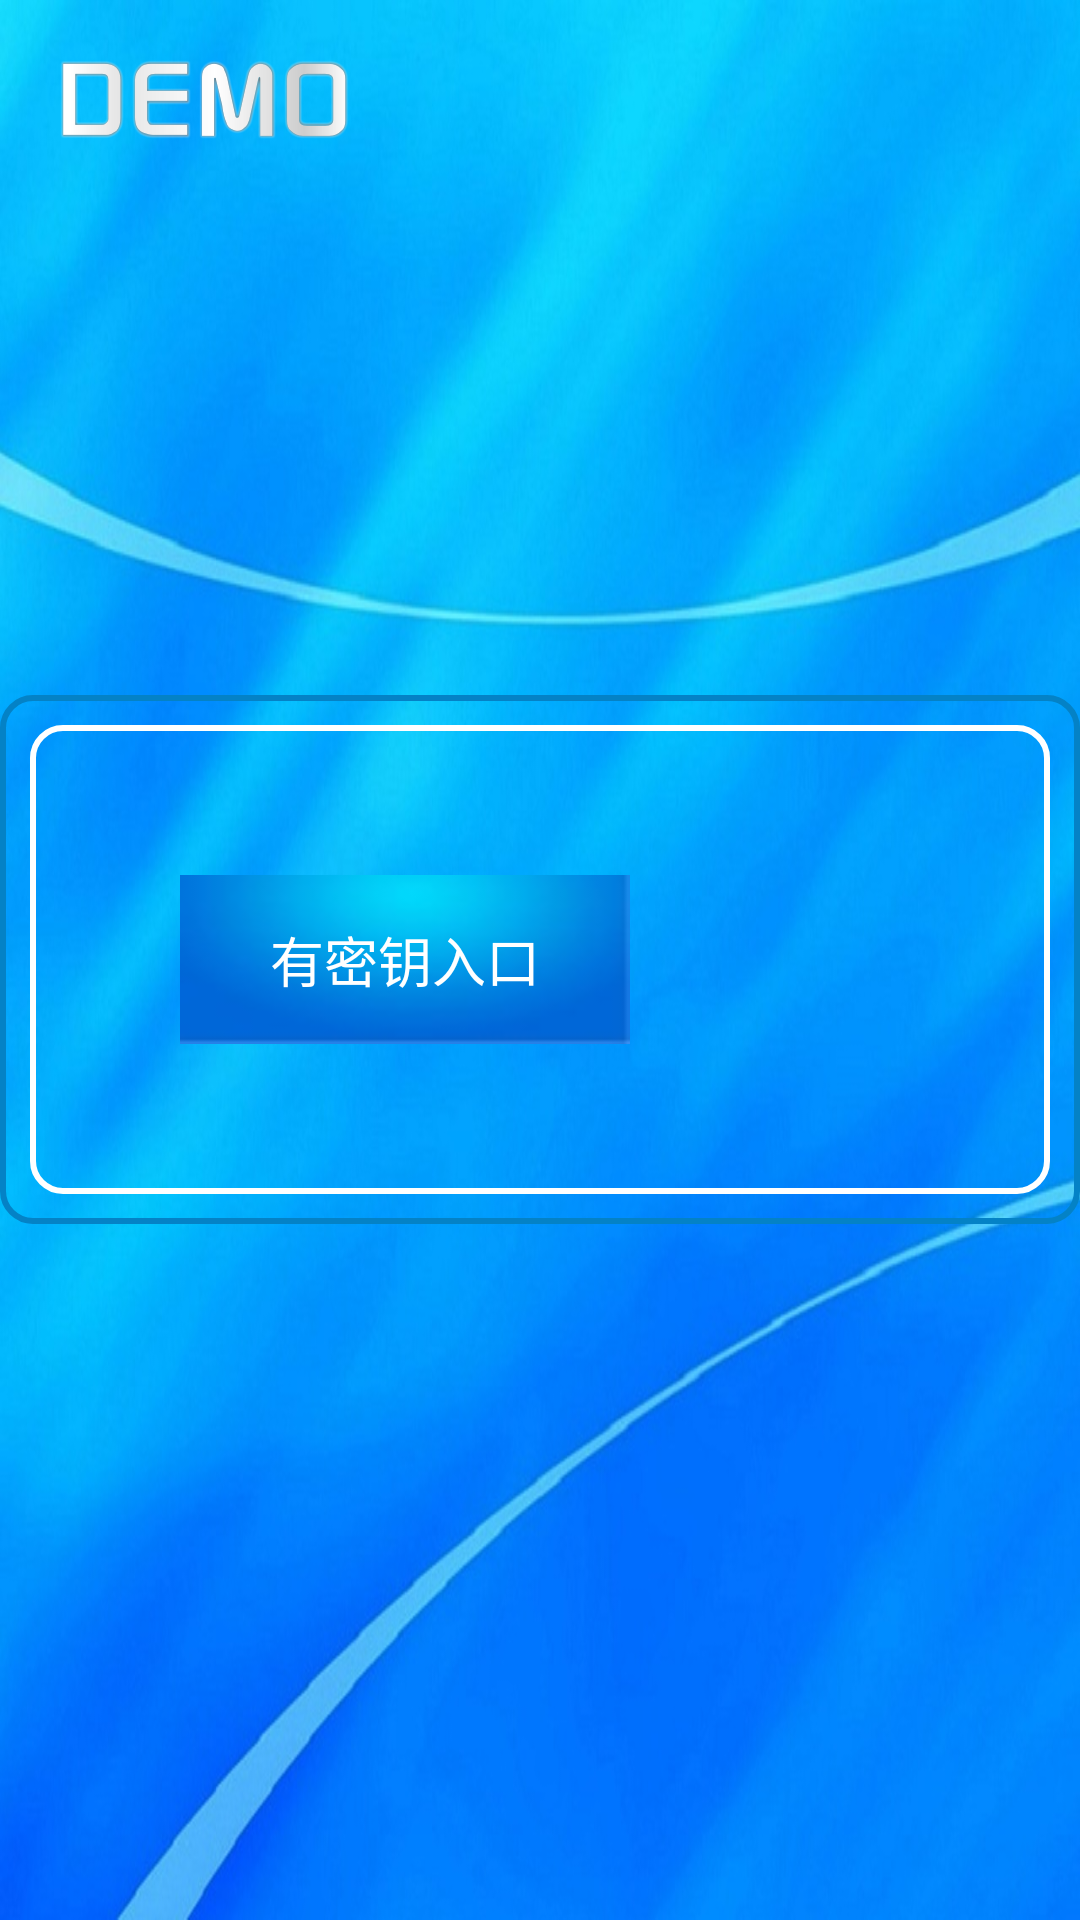

Reconstruct the res/layout file that produces this screen, plus the resources it refers to.
<!-- AndroidManifest.xml: application theme Anim_fade -->
<!-- res/layout/activity_qrcode_entrance.xml -->
<RelativeLayout xmlns:android="http://schemas.android.com/apk/res/android"
    xmlns:tools="http://schemas.android.com/tools"
    android:layout_width="match_parent"
    android:layout_height="match_parent"
    android:background="@drawable/background">
    <ImageView
        android:layout_width="wrap_content"
        android:layout_height="wrap_content"
        android:padding="20dp"
        android:src="@drawable/logo"/>
    
        
        
    <LinearLayout
        android:layout_width="wrap_content"
        android:layout_height="wrap_content"
        android:background="@drawable/stroke_blue"
        android:padding="@dimen/stroke_blue_padding"
        android:layout_centerInParent="true">
    <LinearLayout
        android:layout_width="wrap_content"
        android:layout_height="wrap_content"
        android:orientation="vertical"
        android:background="@drawable/stroke_white"
        android:padding="50dp">
        <LinearLayout
            android:layout_width="wrap_content"
            android:layout_height="wrap_content"
            android:orientation="horizontal">

            <Button
                android:id="@+id/a_key_entrance"
                android:layout_width="@dimen/button_width"
                android:layout_height="wrap_content"
                android:paddingTop="@dimen/button_padding"
                android:paddingBottom="@dimen/button_padding"
                android:text="@string/a_key_entrance"
                android:background="@drawable/button_bg"
                android:textSize="@dimen/button_text_size"
                android:textColor="@color/white"/>
            <LinearLayout
                android:layout_width="100dp"
                android:layout_height="wrap_content" />
            <Button
                android:id="@+id/no_key_entry"
                android:layout_width="@dimen/button_width"
                android:layout_height="wrap_content"
                android:layout_marginLeft="20dp"
                android:paddingTop="@dimen/button_padding"
                android:paddingBottom="@dimen/button_padding"
                android:background="@drawable/button_bg"
                android:text="@string/no_key_entry"
                android:textSize="@dimen/button_text_size"
                android:textColor="@color/white"/>

        </LinearLayout>
    </LinearLayout>
    </LinearLayout>


</RelativeLayout>
<!-- res/layout/title_layout.xml (included above) -->
<?xml version="1.0" encoding="utf-8"?>
<RelativeLayout xmlns:android="http://schemas.android.com/apk/res/android"
    android:layout_width="match_parent"
    android:background="@drawable/background"
    android:layout_height="@dimen/custom_titlebar_height" >
    <TextView
        android:id="@+id/title_text"
        android:layout_width="wrap_content"
        android:layout_height="wrap_content"
        android:textSize="18sp"
        android:textColor="@color/black"
        android:layout_centerInParent="true"/>
    <ImageView 
        android:id="@+id/back_imgae"
        android:layout_width="40dp"
        android:layout_height="50dp"
        android:paddingTop="5dp"
        android:paddingBottom="5dp"
        android:paddingLeft="10dp"
        android:paddingRight="10dp"
        android:scaleType="centerInside"
        android:clickable="true"
        android:src="@drawable/back"
        android:layout_centerVertical="true"
        android:layout_alignParentLeft="true"
        android:adjustViewBounds="true"/>

</RelativeLayout>
<!-- resources referenced by this layout -->
<resources>
  <color name="black">#000000</color>
  <color name="white">#FFFFFF</color>
  <dimen name="button_padding">15dp</dimen>
  <dimen name="button_text_size">18sp</dimen>
  <dimen name="button_width">150dp</dimen>
  <dimen name="custom_titlebar_height">50dp</dimen>
  <dimen name="stroke_blue_padding">10dp</dimen>
  <!-- drawable back: png bitmap (drawable-hdpi, 774 bytes) -->
  <!-- drawable background: jpg bitmap (drawable-xxhdpi, 105613 bytes) -->
  <!-- drawable button_bg (drawable) -->
  <?xml version="1.0" encoding="utf-8"?>
  <selector xmlns:android="http://schemas.android.com/apk/res/android">
      <item android:state_pressed="true" android:drawable="@drawable/button_bg_press"/>
      <item android:state_pressed="false" android:drawable="@drawable/button_bg_normal"/>
      <item android:state_enabled="false" android:drawable="@drawable/button_bg_no_press"/>
  </selector>
  <!-- drawable logo: png bitmap (drawable-xxhdpi, 14754 bytes) -->
  <!-- drawable stroke_blue (drawable) -->
  <?xml version="1.0" encoding="utf-8"?>
  <shape xmlns:android="http://schemas.android.com/apk/res/android">
      <corners android:radius="10dp"></corners>
      <stroke android:color="@color/stroke_color"
          android:width="2dp"></stroke>
  </shape>
  <!-- drawable stroke_white (drawable) -->
  <?xml version="1.0" encoding="utf-8"?>
  <shape xmlns:android="http://schemas.android.com/apk/res/android">
      <corners android:radius="10dp"></corners>
      <stroke android:color="@color/white"
          android:width="2dp"></stroke>
  </shape>
  <string name="a_key_entrance">有密钥入口</string>
  <string name="no_key_entry">无密钥入口</string>
  <style name="Anim_fade" parent="android:Theme.NoTitleBar" type="text/css">
          <item name="android:windowAnimationStyle">@style/fade</item>
          <item name="android:windowFullscreen">?android:windowNoTitle</item>
      </style>
  <!-- drawable button_bg_press: jpg bitmap (drawable-xxhdpi, 1635 bytes) -->
  <!-- drawable button_bg_normal: jpg bitmap (drawable-xxhdpi, 1530 bytes) -->
  <!-- drawable button_bg_no_press: jpg bitmap (drawable-xxhdpi, 1458 bytes) -->
  <color name="stroke_color">#0482C6</color>
      &gt;
  <style name="fade" parent="@android:style/Animation.Activity" type="text/css">
          <item name="android:activityOpenEnterAnimation">@anim/in_from_right</item>
          <item name="android:activityOpenExitAnimation">@anim/out_to_left</item>
          <item name="android:activityCloseEnterAnimation">@anim/in_from_left</item>
          <item name="android:activityCloseExitAnimation">@anim/out_to_right</item>
      </style>
</resources>
